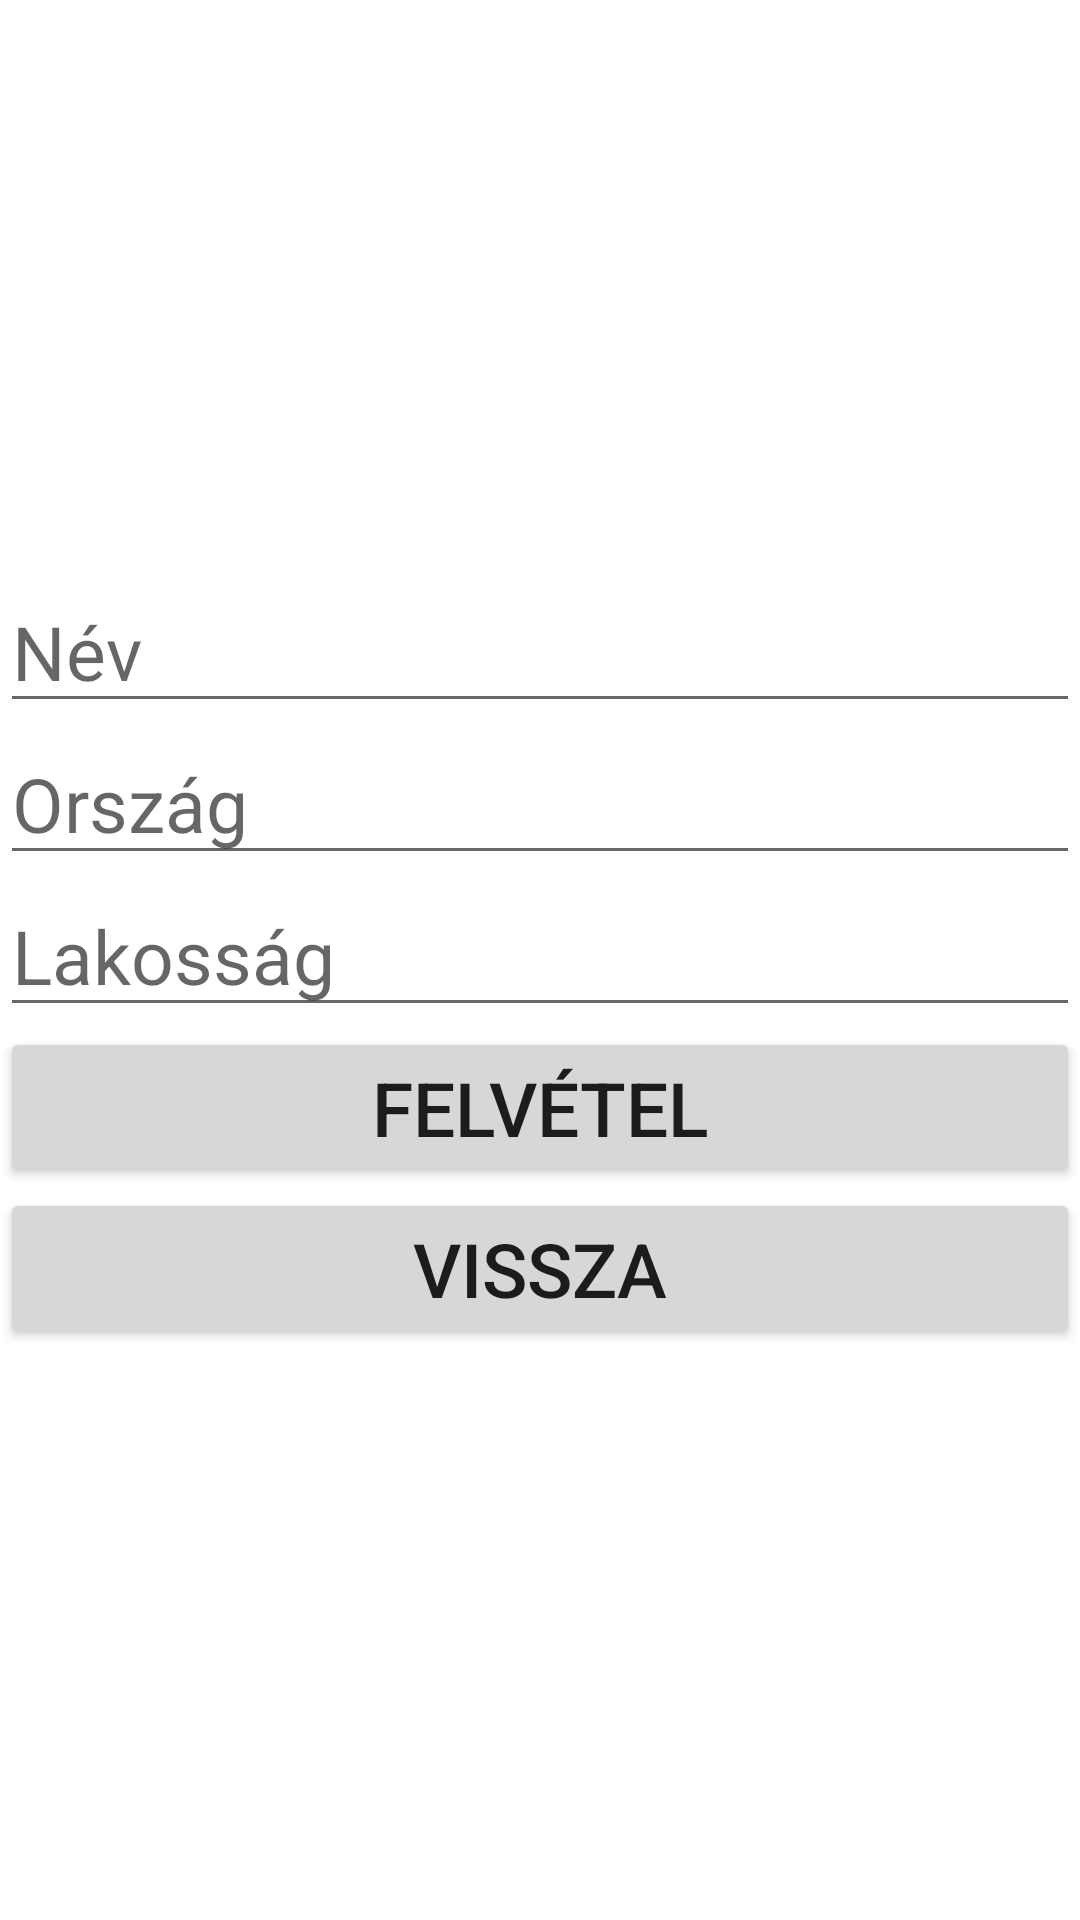

Here is an Android app screen rendered from its layout file. Give the layout XML and the strings, colors and styles it references.
<!-- AndroidManifest.xml: application theme Theme.BartaBalazs_RestApi -->
<!-- res/layout/activity_insert.xml -->
<?xml version="1.0" encoding="utf-8"?>
<LinearLayout xmlns:android="http://schemas.android.com/apk/res/android"
    xmlns:app="http://schemas.android.com/apk/res-auto"
    xmlns:tools="http://schemas.android.com/tools"
    android:layout_width="match_parent"
    android:layout_height="match_parent"
    android:orientation="vertical"
    android:gravity="center"
    tools:context=".InsertActivity">

    <EditText
        android:layout_width="match_parent"
        android:layout_height="wrap_content"
        android:hint="Név"
        android:id="@+id/editTextNev"
        android:textSize="25sp"
        />
    <EditText
        android:layout_width="match_parent"
        android:layout_height="wrap_content"
        android:hint="Ország"
        android:id="@+id/editTextOrszag"
        android:textSize="25sp"
        />
    <EditText
        android:layout_width="match_parent"
        android:layout_height="wrap_content"
        android:hint="Lakosság"
        android:inputType="number"
        android:id="@+id/editTextLakossag"
        android:textSize="25sp"
        />
    <Button
        android:layout_width="match_parent"
        android:layout_height="wrap_content"
        android:id="@+id/felvetelButton"
        android:text="Felvétel"
        android:textSize="25sp"
        />
    <Button
        android:layout_width="match_parent"
        android:layout_height="wrap_content"
        android:id="@+id/visszaButton"
        android:text="Vissza"
        android:textSize="25sp"
        />
</LinearLayout>
<!-- resources referenced by this layout -->
<resources>
  <style name="Theme.BartaBalazs_RestApi" parent="Theme.MaterialComponents.DayNight.DarkActionBar">
          
          <item name="colorPrimary">@color/purple_500</item>
          <item name="colorPrimaryVariant">@color/purple_700</item>
          <item name="colorOnPrimary">@color/white</item>
          
          <item name="colorSecondary">@color/teal_200</item>
          <item name="colorSecondaryVariant">@color/teal_700</item>
          <item name="colorOnSecondary">@color/black</item>
          
          <item name="android:statusBarColor" tools:targetApi="l">?attr/colorPrimaryVariant</item>
          
      </style>
  <!-- not gathered from this repository: default colours our renderer supplied (Android Studio template values) -->
  <color name="purple_500">#FF6200EE</color>
  <color name="purple_700">#FF3700B3</color>
  <color name="teal_200">#FF03DAC5</color>
  <color name="teal_700">#FF018786</color>
  <color name="black">#FF000000</color>
  <color name="white">#FFFFFFFF</color>
</resources>
